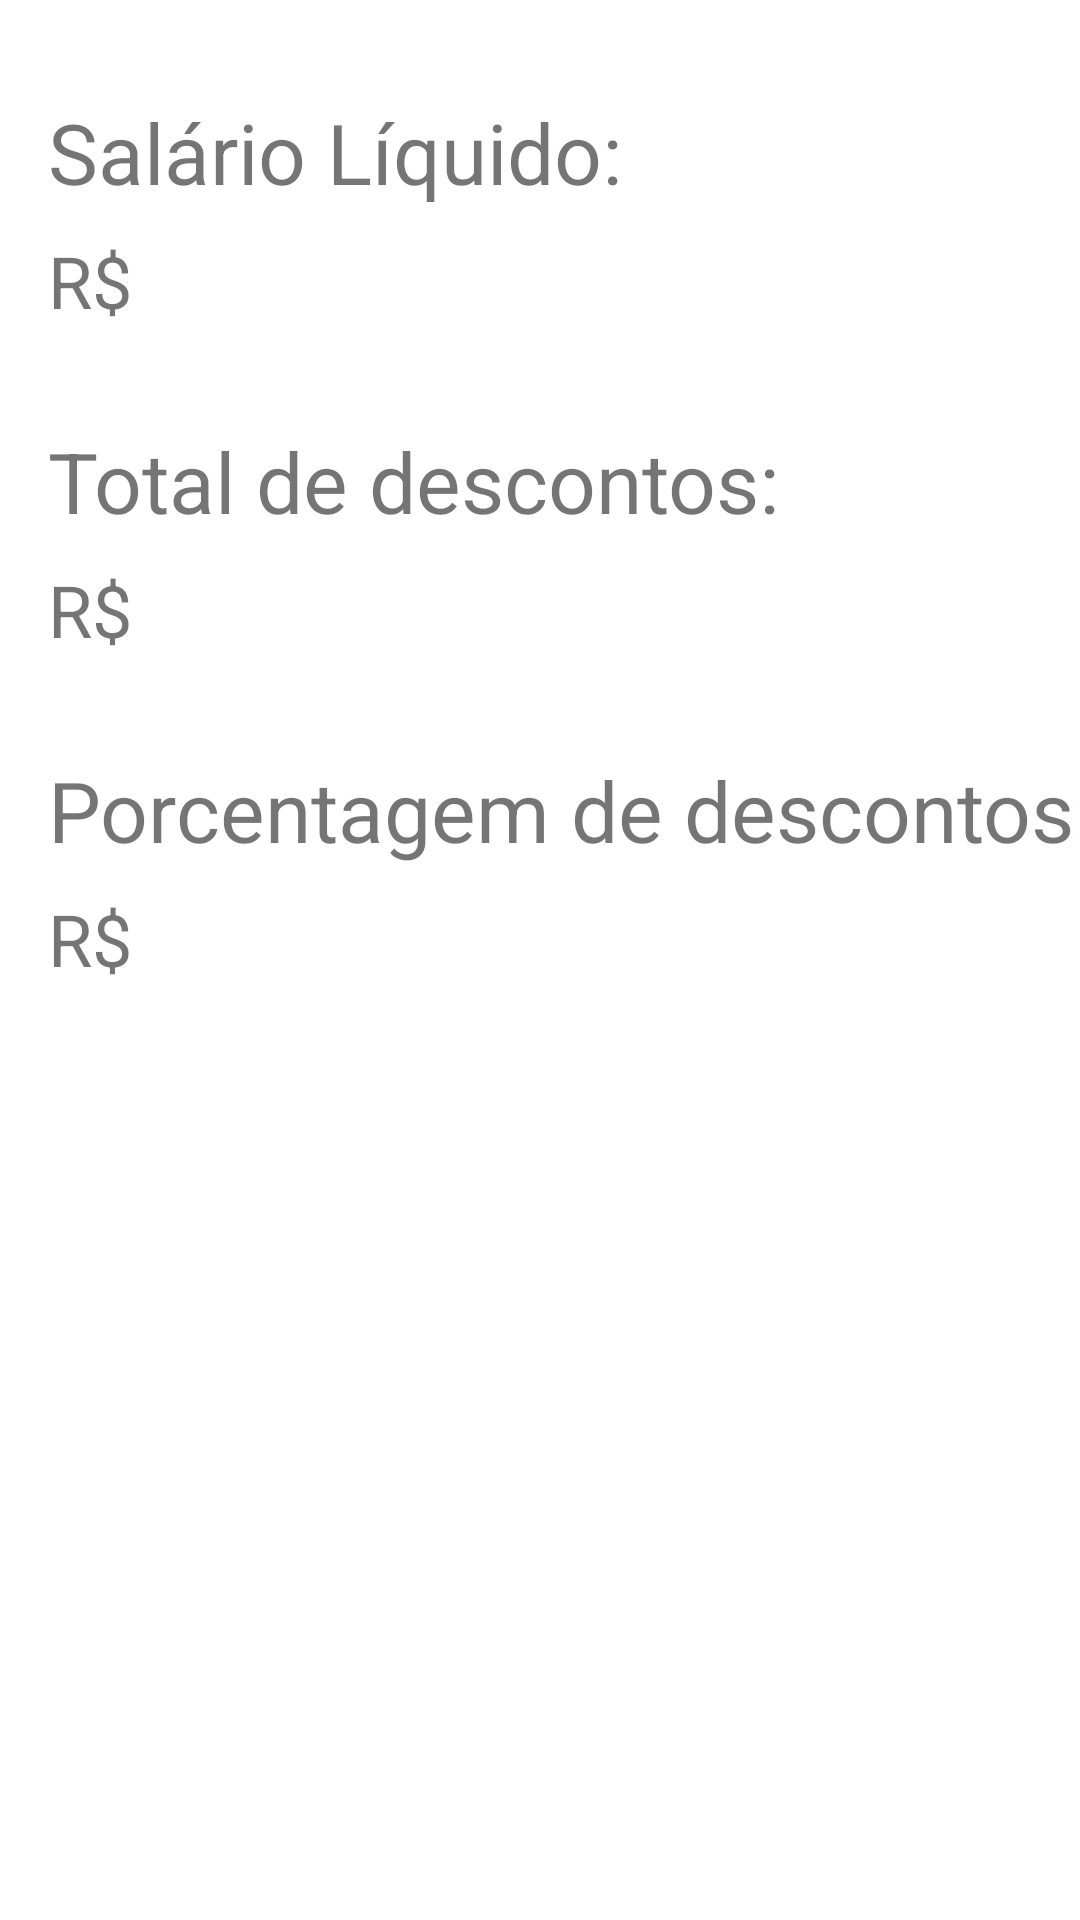

Produce the Android XML layout that renders to this screen, including the resource entries it uses.
<!-- AndroidManifest.xml: application theme Theme.Renato_Hack_PB_TP6 -->
<!-- res/layout/activity_tela_resultados.xml -->
<?xml version="1.0" encoding="utf-8"?>
<androidx.constraintlayout.widget.ConstraintLayout xmlns:android="http://schemas.android.com/apk/res/android"
    xmlns:app="http://schemas.android.com/apk/res-auto"
    xmlns:tools="http://schemas.android.com/tools"
    android:layout_width="match_parent"
    android:layout_height="match_parent"
    tools:context=".telaSecundaria.TelaResultados">

    <TextView
        android:id="@+id/textViewSalarioLiquido"
        android:layout_width="wrap_content"
        android:layout_height="wrap_content"
        android:layout_marginStart="16dp"
        android:layout_marginTop="32dp"
        android:text="@string/salario_liquido"
        android:textSize="28sp"
        app:layout_constraintStart_toStartOf="parent"
        app:layout_constraintTop_toTopOf="parent" />

    <TextView
        android:id="@+id/textViewPorcentagem"
        android:layout_width="wrap_content"
        android:layout_height="wrap_content"
        android:layout_marginTop="32dp"
        android:text="@string/porcentagem_de_descontos"
        android:textSize="28sp"
        app:layout_constraintStart_toStartOf="@+id/textView7"
        app:layout_constraintTop_toBottomOf="@+id/textView7" />

    <TextView
        android:id="@+id/textViewTotalDescontos"
        android:layout_width="wrap_content"
        android:layout_height="wrap_content"
        android:layout_marginTop="32dp"
        android:text="@string/total_de_descontos"
        android:textSize="28sp"
        app:layout_constraintStart_toStartOf="@+id/textView6"
        app:layout_constraintTop_toBottomOf="@+id/textView6" />

    <TextView
        android:id="@+id/textViewResultadoSalarioLiquido"
        android:layout_width="wrap_content"
        android:layout_height="wrap_content"
        android:layout_marginStart="8dp"
        android:textSize="24sp"
        app:layout_constraintStart_toEndOf="@+id/textView6"
        app:layout_constraintTop_toTopOf="@+id/textView6"
        tools:text="5000.00" />

    <TextView
        android:id="@+id/textViewResultadoDescontos"
        android:layout_width="wrap_content"
        android:layout_height="wrap_content"
        android:layout_marginStart="8dp"
        android:textSize="24sp"
        app:layout_constraintStart_toEndOf="@+id/textView7"
        app:layout_constraintTop_toTopOf="@+id/textView7"
        tools:text="5000.00" />

    <TextView
        android:id="@+id/textViewResultadoPorcentagem"
        android:layout_width="wrap_content"
        android:layout_height="wrap_content"
        android:layout_marginStart="8dp"
        android:textSize="24sp"
        app:layout_constraintStart_toEndOf="@+id/textView9"
        app:layout_constraintTop_toTopOf="@+id/textView9"
        tools:text="5000.00" />

    <TextView
        android:id="@+id/textView6"
        android:layout_width="wrap_content"
        android:layout_height="wrap_content"
        android:layout_marginTop="8dp"
        android:text="@string/rs"
        android:textSize="24sp"
        app:layout_constraintStart_toStartOf="@+id/textViewSalarioLiquido"
        app:layout_constraintTop_toBottomOf="@+id/textViewSalarioLiquido" />

    <TextView
        android:id="@+id/textView7"
        android:layout_width="wrap_content"
        android:layout_height="wrap_content"
        android:layout_marginTop="8dp"
        android:text="@string/rs"
        android:textSize="24sp"
        app:layout_constraintStart_toStartOf="@+id/textViewTotalDescontos"
        app:layout_constraintTop_toBottomOf="@+id/textViewTotalDescontos" />

    <TextView
        android:id="@+id/textView9"
        android:layout_width="wrap_content"
        android:layout_height="wrap_content"
        android:layout_marginTop="8dp"
        android:text="@string/rs"
        android:textSize="24sp"
        app:layout_constraintStart_toStartOf="@+id/textViewPorcentagem"
        app:layout_constraintTop_toBottomOf="@+id/textViewPorcentagem" />
</androidx.constraintlayout.widget.ConstraintLayout>
<!-- resources referenced by this layout -->
<resources>
  <string name="porcentagem_de_descontos">Porcentagem de descontos:</string>
  <string name="rs">R$</string>
  <string name="salario_liquido">Salário Líquido:</string>
  <string name="total_de_descontos">Total de descontos:</string>
  <style name="Theme.Renato_Hack_PB_TP6" parent="Theme.MaterialComponents.DayNight.DarkActionBar">
          
          <item name="colorPrimary">@color/purple_500</item>
          <item name="colorPrimaryVariant">@color/purple_700</item>
          <item name="colorOnPrimary">@color/white</item>
          
          <item name="colorSecondary">@color/teal_200</item>
          <item name="colorSecondaryVariant">@color/teal_700</item>
          <item name="colorOnSecondary">@color/black</item>
          
          <item name="android:statusBarColor" tools:targetApi="l">?attr/colorPrimaryVariant</item>
          
      </style>
  <!-- not gathered from this repository: default colours our renderer supplied (Android Studio template values) -->
  <color name="purple_500">#FF6200EE</color>
  <color name="purple_700">#FF3700B3</color>
  <color name="teal_200">#FF03DAC5</color>
  <color name="teal_700">#FF018786</color>
  <color name="black">#FF000000</color>
  <color name="white">#FFFFFFFF</color>
</resources>
